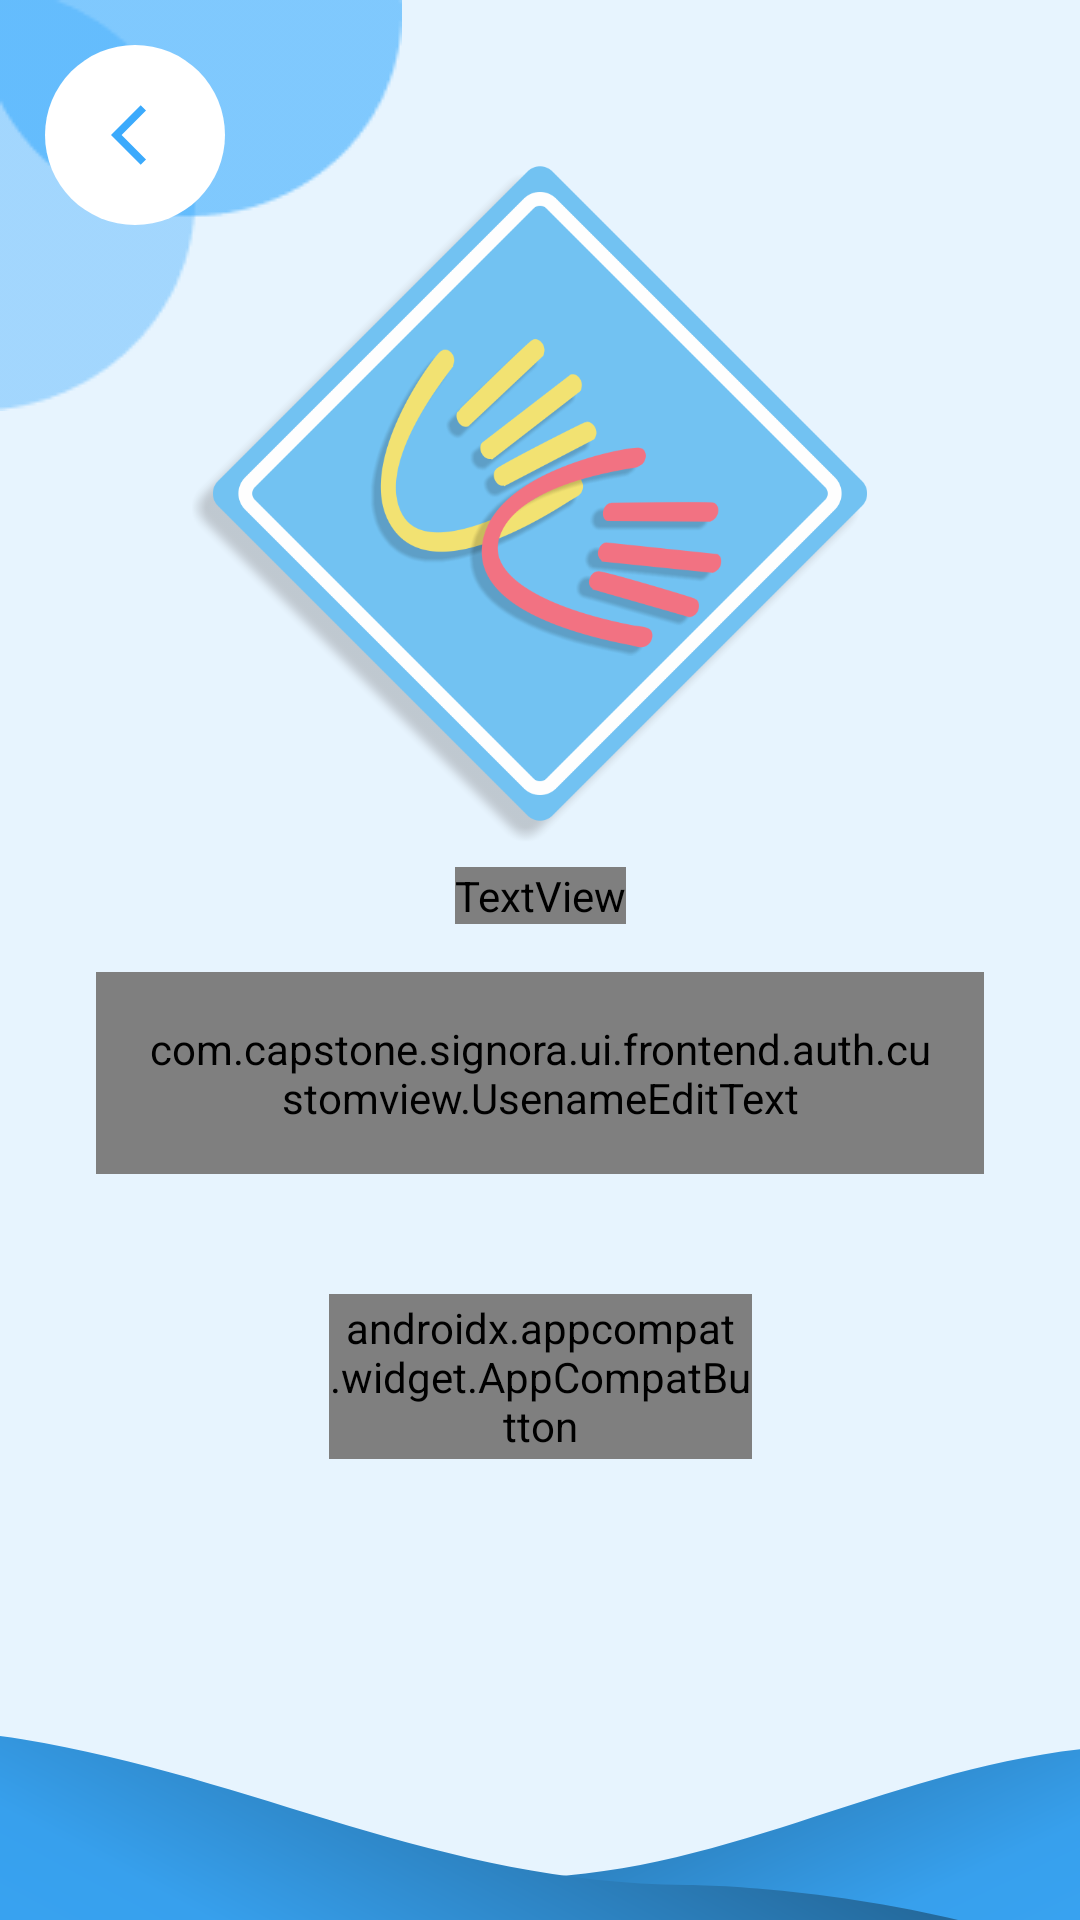

This screen was rendered from an Android layout file. Write that file and the resources it references.
<!-- AndroidManifest.xml: application theme Theme.Signora -->
<!-- res/layout/activity_username.xml -->
<?xml version="1.0" encoding="utf-8"?>
<androidx.constraintlayout.widget.ConstraintLayout xmlns:android="http://schemas.android.com/apk/res/android"
    xmlns:app="http://schemas.android.com/apk/res-auto"
    xmlns:tools="http://schemas.android.com/tools"
    android:id="@+id/main"
    android:layout_width="match_parent"
    android:layout_height="match_parent"
    tools:context=".UsernameActivity"
    android:background="@color/background">

    <ImageView
        android:id="@+id/bola"
        android:layout_width="wrap_content"
        android:layout_height="wrap_content"
        android:src="@drawable/bola"
        app:layout_constraintStart_toStartOf="parent"
        app:layout_constraintTop_toTopOf="parent" />

    <ImageButton
        android:id="@+id/back_button"
        android:layout_width="60dp"
        android:layout_height="60dp"
        android:background="@drawable/button_bg"
        android:contentDescription="@string/camera"
        android:scaleType="centerInside"
        android:layout_marginTop="15dp"
        android:paddingLeft="8dp"
        android:layout_marginLeft="15dp"
        android:src="@drawable/baseline_arrow_back_ios_24"
        app:layout_constraintStart_toStartOf="parent"
        app:layout_constraintTop_toTopOf="parent" />
    <ImageView
        android:id="@+id/logo"
        android:layout_width="320dp"
        android:layout_height="289dp"
        android:paddingTop="40dp"
        android:src="@drawable/logo"
        app:layout_constraintEnd_toEndOf="parent"
        app:layout_constraintStart_toStartOf="parent"
        app:layout_constraintTop_toTopOf="parent" />

    <TextView
        android:id="@+id/textView1"
        android:layout_width="wrap_content"
        android:layout_height="wrap_content"
        android:fontFamily="@font/poppins_extrabold"
        android:shadowColor="@color/white"
        android:shadowDx="2"
        android:shadowDy="2"
        android:shadowRadius="1.5"
        android:text="Ubah Username"
        android:textColor="#006EBE"
        android:textSize="40sp"
        app:layout_constraintEnd_toEndOf="parent"
        app:layout_constraintStart_toStartOf="parent"
        app:layout_constraintTop_toBottomOf="@+id/logo" />

    <com.capstone.signora.ui.frontend.auth.customview.UsenameEditText
        android:id="@+id/username_text"
        android:layout_width="0dp"
        android:layout_height="wrap_content"
        android:layout_marginStart="32dp"
        android:layout_marginTop="16dp"
        android:layout_marginEnd="32dp"
        android:background="@drawable/edittext_background"
        android:fontFamily="@font/poppins_semibold"
        android:hint="Username baru anda"
        android:padding="16dp"
        android:textColorHint="#8A8A8A"
        android:textSize="16sp"
        app:layout_constraintEnd_toEndOf="parent"
        app:layout_constraintStart_toStartOf="parent"
        app:layout_constraintTop_toBottomOf="@+id/textView1" />


    <androidx.appcompat.widget.AppCompatButton
        android:id="@+id/change_button"
        android:layout_width="141dp"
        android:layout_height="55dp"
        android:layout_marginTop="40dp"
        android:textSize="25dp"
        android:textAllCaps="false"
        android:background="@drawable/btn_blue_selector"
        android:text="@string/ganti"
        android:fontFamily="@font/poppins_extrabold"
        android:textColor="@color/white"
        app:layout_constraintEnd_toEndOf="parent"
        app:layout_constraintStart_toStartOf="parent"
        app:layout_constraintTop_toBottomOf="@+id/username_text" />


    <ImageView
        android:id="@+id/bottombar_air"
        android:layout_width="match_parent"
        android:layout_height="0dp"
        android:scaleType="fitXY"
        android:src="@drawable/bottombar_air"
        app:layout_constraintBottom_toBottomOf="parent"
        app:layout_constraintEnd_toEndOf="parent"
        app:layout_constraintHeight_percent="0.3"
        app:layout_constraintHorizontal_bias="0.0"
        app:layout_constraintStart_toStartOf="parent"/>


    <ProgressBar
        android:id="@+id/progressBar"
        android:layout_width="wrap_content"
        android:layout_height="wrap_content"
        android:layout_centerInParent="true"
        android:visibility="gone"
        app:layout_constraintBottom_toBottomOf="parent"
        app:layout_constraintEnd_toEndOf="parent"
        app:layout_constraintStart_toStartOf="parent"
        app:layout_constraintTop_toTopOf="parent" />

</androidx.constraintlayout.widget.ConstraintLayout>
<!-- resources referenced by this layout -->
<resources>
  <color name="background">#E7F4FE</color>
  <color name="white">#FFFFFFFF</color>
  <!-- drawable baseline_arrow_back_ios_24 (drawable) -->
  <vector xmlns:android="http://schemas.android.com/apk/res/android" android:autoMirrored="true" android:height="24dp" android:tint="#3BAAFC" android:viewportHeight="24" android:viewportWidth="24" android:width="24dp">
        
      <path android:fillColor="@android:color/white" android:pathData="M11.67,3.87L9.9,2.1 0,12l9.9,9.9 1.77,-1.77L3.54,12z"/>
      
  </vector>
  <!-- drawable bola: png bitmap (drawable, 2386 bytes) -->
  <!-- drawable bottombar_air: vector/xml drawable (drawable, 2223 chars, omitted) -->
  <!-- drawable button_bg (drawable) -->
  <?xml version="1.0" encoding="utf-8"?>
  <shape xmlns:android="http://schemas.android.com/apk/res/android"
      android:shape="oval">
      <solid android:color="@color/white"/>
      <corners android:radius="30dp"/>
  </shape>
  <!-- drawable edittext_background (drawable) -->
  <shape xmlns:android="http://schemas.android.com/apk/res/android">
      <solid android:color="#FFFFFF" />
      <stroke
          android:width="2dp"
          android:color="#00A2FF" />
      <corners android:radius="8dp" />
      <padding
          android:left="10dp"
          android:top="10dp"
          android:right="10dp"
          android:bottom="10dp" />
  </shape>
  <!-- drawable logo: png bitmap (drawable, 76514 bytes) -->
  <string name="camera">camera</string>
  <string name="ganti">Ganti</string>
  <style name="Theme.Signora" parent="Base.Theme.Signora" />
  <style name="Base.Theme.Signora" parent="Theme.AppCompat.Light.NoActionBar">
          <item name="colorPrimary">@color/secondary</item>
          <item name="colorPrimaryDark">@color/primary</item>
      </style>
  <color name="secondary">#3BABFD</color>
  <color name="primary">#296EA0</color>
</resources>
